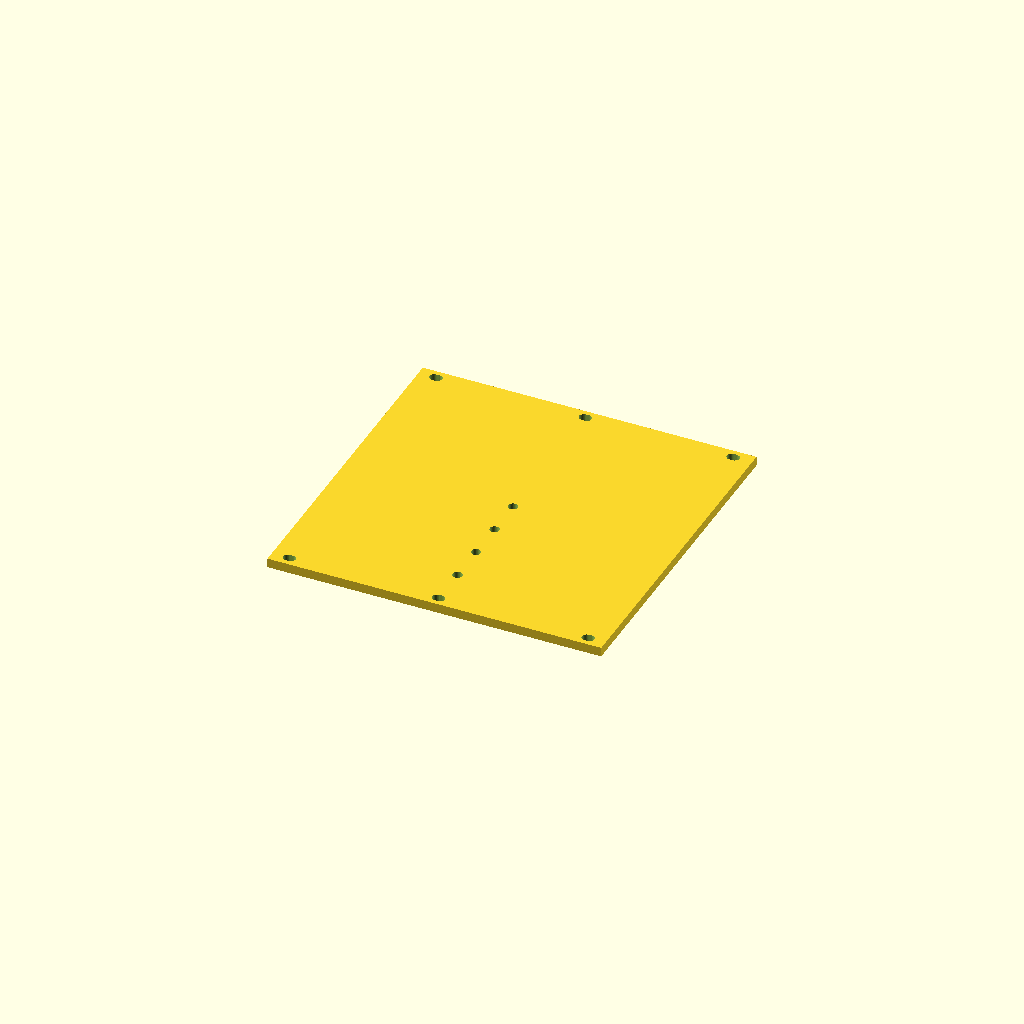
Cell 1: the model at its default parameters.
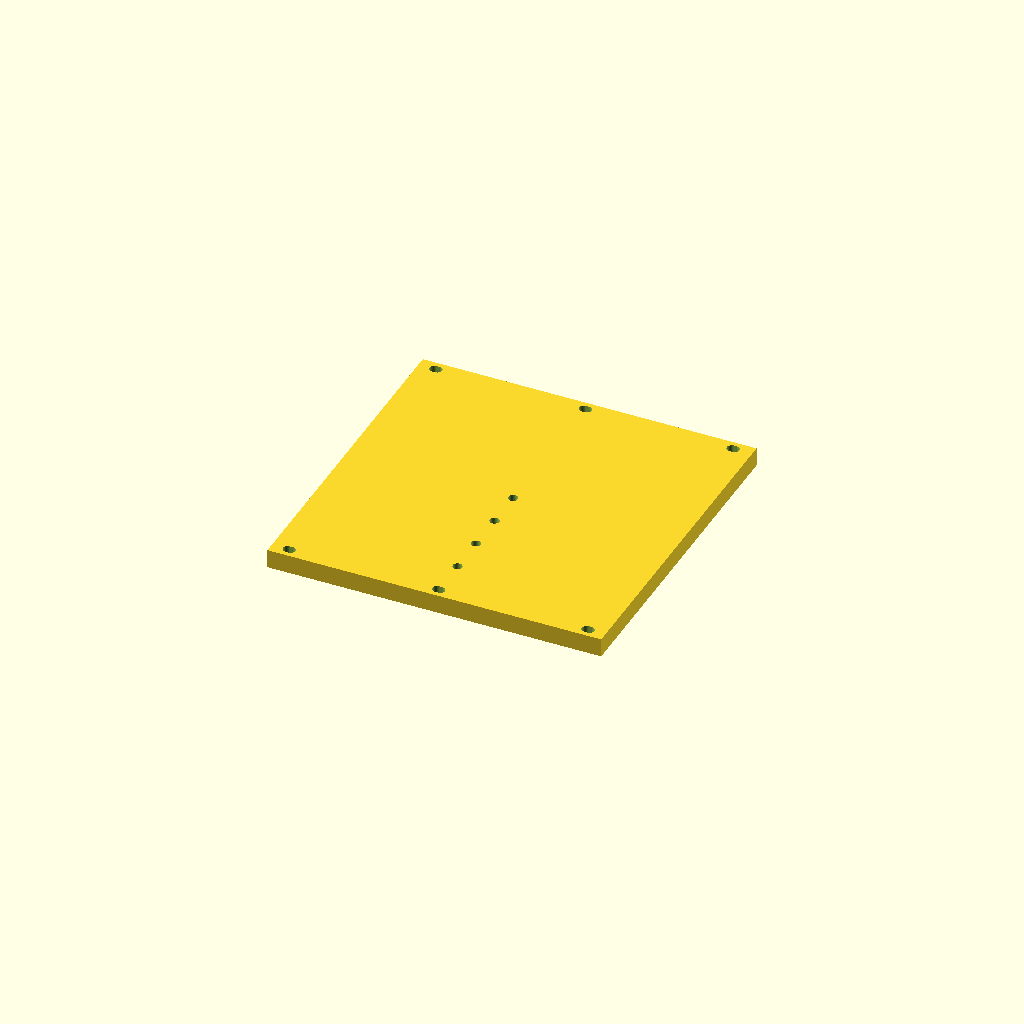
Cell 2 — panelThickness set to 6, the other parameters unchanged.
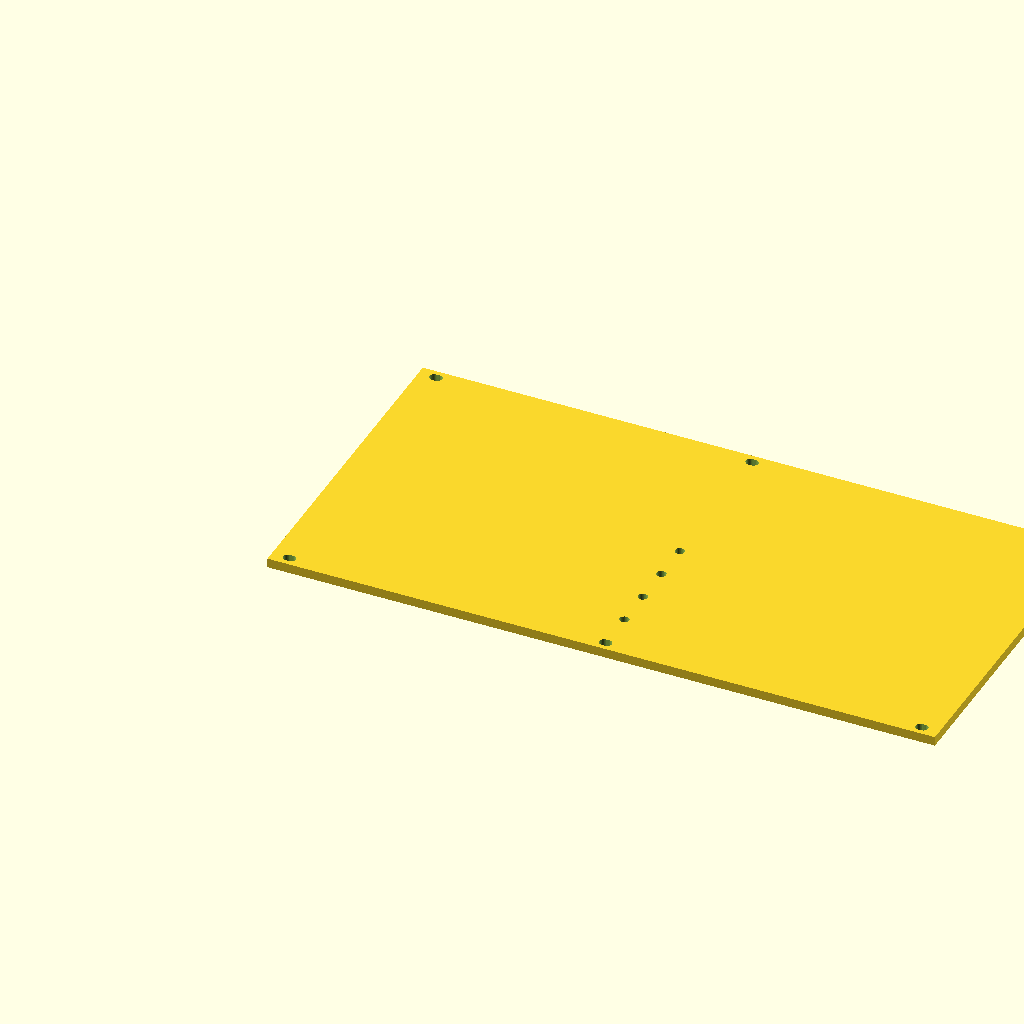
Cell 3 — panelHp set to 42, the other parameters unchanged.
All cells are drawn from one camera (rotation 55°, 0°, 25°, orthographic, colour scheme Cornfield), so only the parameter changes between them.
OpenSCAD source file rack-mount/panels/Parametric Eurorack Panel - 2055716/2HP-MULT-EurorackPanel.scad:
panelThickness = 3;
panelHp=21; //106.5mm
holeCount=6;
mountHoleDiameter = 3;
holeWidth = mountHoleDiameter+1; //If you want wider holes for easier mounting. Otherwise set to any number lower than mountHoleDiameter. Can be passed in as parameter to eurorackPanel()
hwCubeWidth = holeWidth>mountHoleDiameter ? holeWidth-mountHoleDiameter : 0;

// parameters for smooth circles
$fa = 6;
$fs = 0.2; // minimum segment length half the filament laid down (I usually run 0.4)

threeUHeight = 200;//133.35; // overall 3u height - 1U=44.45
//In Eurorack modular synthesizers, horizontal pitch (HP) is the standard unit for measuring module width, where 1 HP equals 0.2 inches (5.08 mm).//
hp=5.08; // horizontal pitch in mm
panelOuterHeight = 106.5; // from Eurorack documentation
offsetToMountHoleCenterY = 3; // from Eurorack documentation
offsetToMountHoleCenterX = panelHp<3 ? hp/2+hwCubeWidth/2 : hp+hwCubeWidth/2;
echo("offsetToMountHoleCenterY",offsetToMountHoleCenterY);
echo("offsetToMountHoleCenterX",offsetToMountHoleCenterX);

module eurorackPanel(panelHp,  mountHoles=2, hw = holeWidth, ignoreMountHoles=false)
{
    //mountHoles ought to be even. Odd values are -=1
    difference()
    {
        cube([hp*panelHp,panelOuterHeight,panelThickness]);
        
        if(!ignoreMountHoles)
        {
            eurorackMountHoles(panelHp, mountHoles, hw);
        }
    }
}

module eurorackMountHoles(php, holes, hw)
{
    holes = holes-holes%2;//mountHoles ought to be even for the sake of code complexity. Odd values are -=1
    eurorackMountHolesTopRow(php, hw, holes/2);
    eurorackMountHolesBottomRow(php, hw, holes/2);
}

module eurorackMountHolesTopRow(php, hw, holes)
{
    
    //topleft
    translate([offsetToMountHoleCenterX,panelOuterHeight-offsetToMountHoleCenterY,0])
    {
        eurorackMountHole(hw); 
    }
    if(holes>1)
    {
        translate([(hp*php)-hwCubeWidth-hp,panelOuterHeight-offsetToMountHoleCenterY,0])
    {
        eurorackMountHole(hw);
    }
    }
    if(holes>2)
    {
        holeDivs = php*hp/(holes-1);
        for (i =[1:holes-2])
        {
            translate([holeDivs*i,panelOuterHeight-offsetToMountHoleCenterY,0]){
                eurorackMountHole(hw);
            }
        }
    }
}

module eurorackMountHolesBottomRow(php, hw, holes)
{
    
    //bottomRight
    translate([(hp*php)-offsetToMountHoleCenterX,offsetToMountHoleCenterY,0])
    {
        eurorackMountHole(hw);
    }
    if(holes>1)
    {
        translate([offsetToMountHoleCenterX,offsetToMountHoleCenterY,0])
        {
        eurorackMountHole(hw);
        }
    }
    if(holes>2)
    {
        holeDivs = php*hp/(holes-1);
        for (i =[1:holes-2])
        {
            translate([holeDivs*i,offsetToMountHoleCenterY,0]){
                eurorackMountHole(hw);
            }
        }
    }
}

module eurorackMountHole(hw)
{
    mountHoleRad = mountHoleDiameter/2;
    mountHoleDepth = panelThickness+2; //because diffs need to be larger than the object they are being diffed from for ideal BSP operations
    
    hwCubeWidth = hwCubeWidth<0 ? 0 : hwCubeWidth;
    translate([0,0,panelThickness/2]){
        union()
        {
            cube([hwCubeWidth, mountHoleDiameter, mountHoleDepth], center=true);
            translate([-hwCubeWidth/2,0,0]){
                cylinder(r=mountHoleRad, h=mountHoleDepth, center=true);
            }
            translate([hwCubeWidth/2,0,0]){
                cylinder(r=mountHoleRad, h=mountHoleDepth, center=true);
            }
        }
    }
}

module aHole(hw)
{
    mountHoleRad = hw/2;
    mountHoleDepth = panelThickness+2; //because diffs need to be larger than the object they are being diffed from for ideal BSP operations

    translate([0,0,-1]){
        cylinder(r=mountHoleRad, h=mountHoleDepth);
    }
}
// interior holes
difference() {  
    eurorackPanel(panelHp, holeCount, holeWidth);
    
    // 0.1 inch (2.54mm) spacing
    
    holeOffset = 0.625*25.4;
    centerX = panelHp*hp/2;
    holeDiameter=3;
    translate([centerX,holeOffset,0]) aHole(holeDiameter);
    translate([centerX,holeOffset+1*0.5*25.4,0]) aHole(holeDiameter);
    translate([centerX,holeOffset+2*0.5*25.4,0]) aHole(holeDiameter);
    translate([centerX,holeOffset+3*0.5*25.4,0]) aHole(holeDiameter);
    
} 
// Eight 6mm Jack holes for making a passive mult
//difference() {  
//    eurorackPanel(panelHp, holeCount, holeWidth);
    
    // 6mm LED holes with 0.1 inch (2.54mm) spacing
//    holeOffset = 0.625*25.4;
//    centerX = panelHp*hp/2;
//    translate([centerX,holeOffset,0]) aHole(6);
//    translate([centerX,holeOffset+1*0.5*25.4,0]) aHole(6);
//    translate([centerX,holeOffset+2*0.5*25.4,0]) aHole(6);
//    translate([centerX,holeOffset+3*0.5*25.4,0]) aHole(6);
    
    // Skip a bit to provide distance (two groups of four) 
//    holeOffset2 = 2.875*25.4;
//    translate([centerX,holeOffset2+0*0.5*25.4,0]) aHole(6);    
//    translate([centerX,holeOffset2+1*0.5*25.4,0]) aHole(6);    
//    translate([centerX,holeOffset2+2*0.5*25.4,0]) aHole(6);
//    translate([centerX,holeOffset2+3*0.5*25.4,0]) aHole(6);
//}   
Customizer parameters (derived from the source; name, type, default, range or options):
panelThickness: number, default 3
panelHp: number, default 21
holeCount: number, default 6
mountHoleDiameter: number, default 3
threeUHeight: number, default 200
hp: number, default 5.08
panelOuterHeight: number, default 106.5
offsetToMountHoleCenterY: number, default 3
